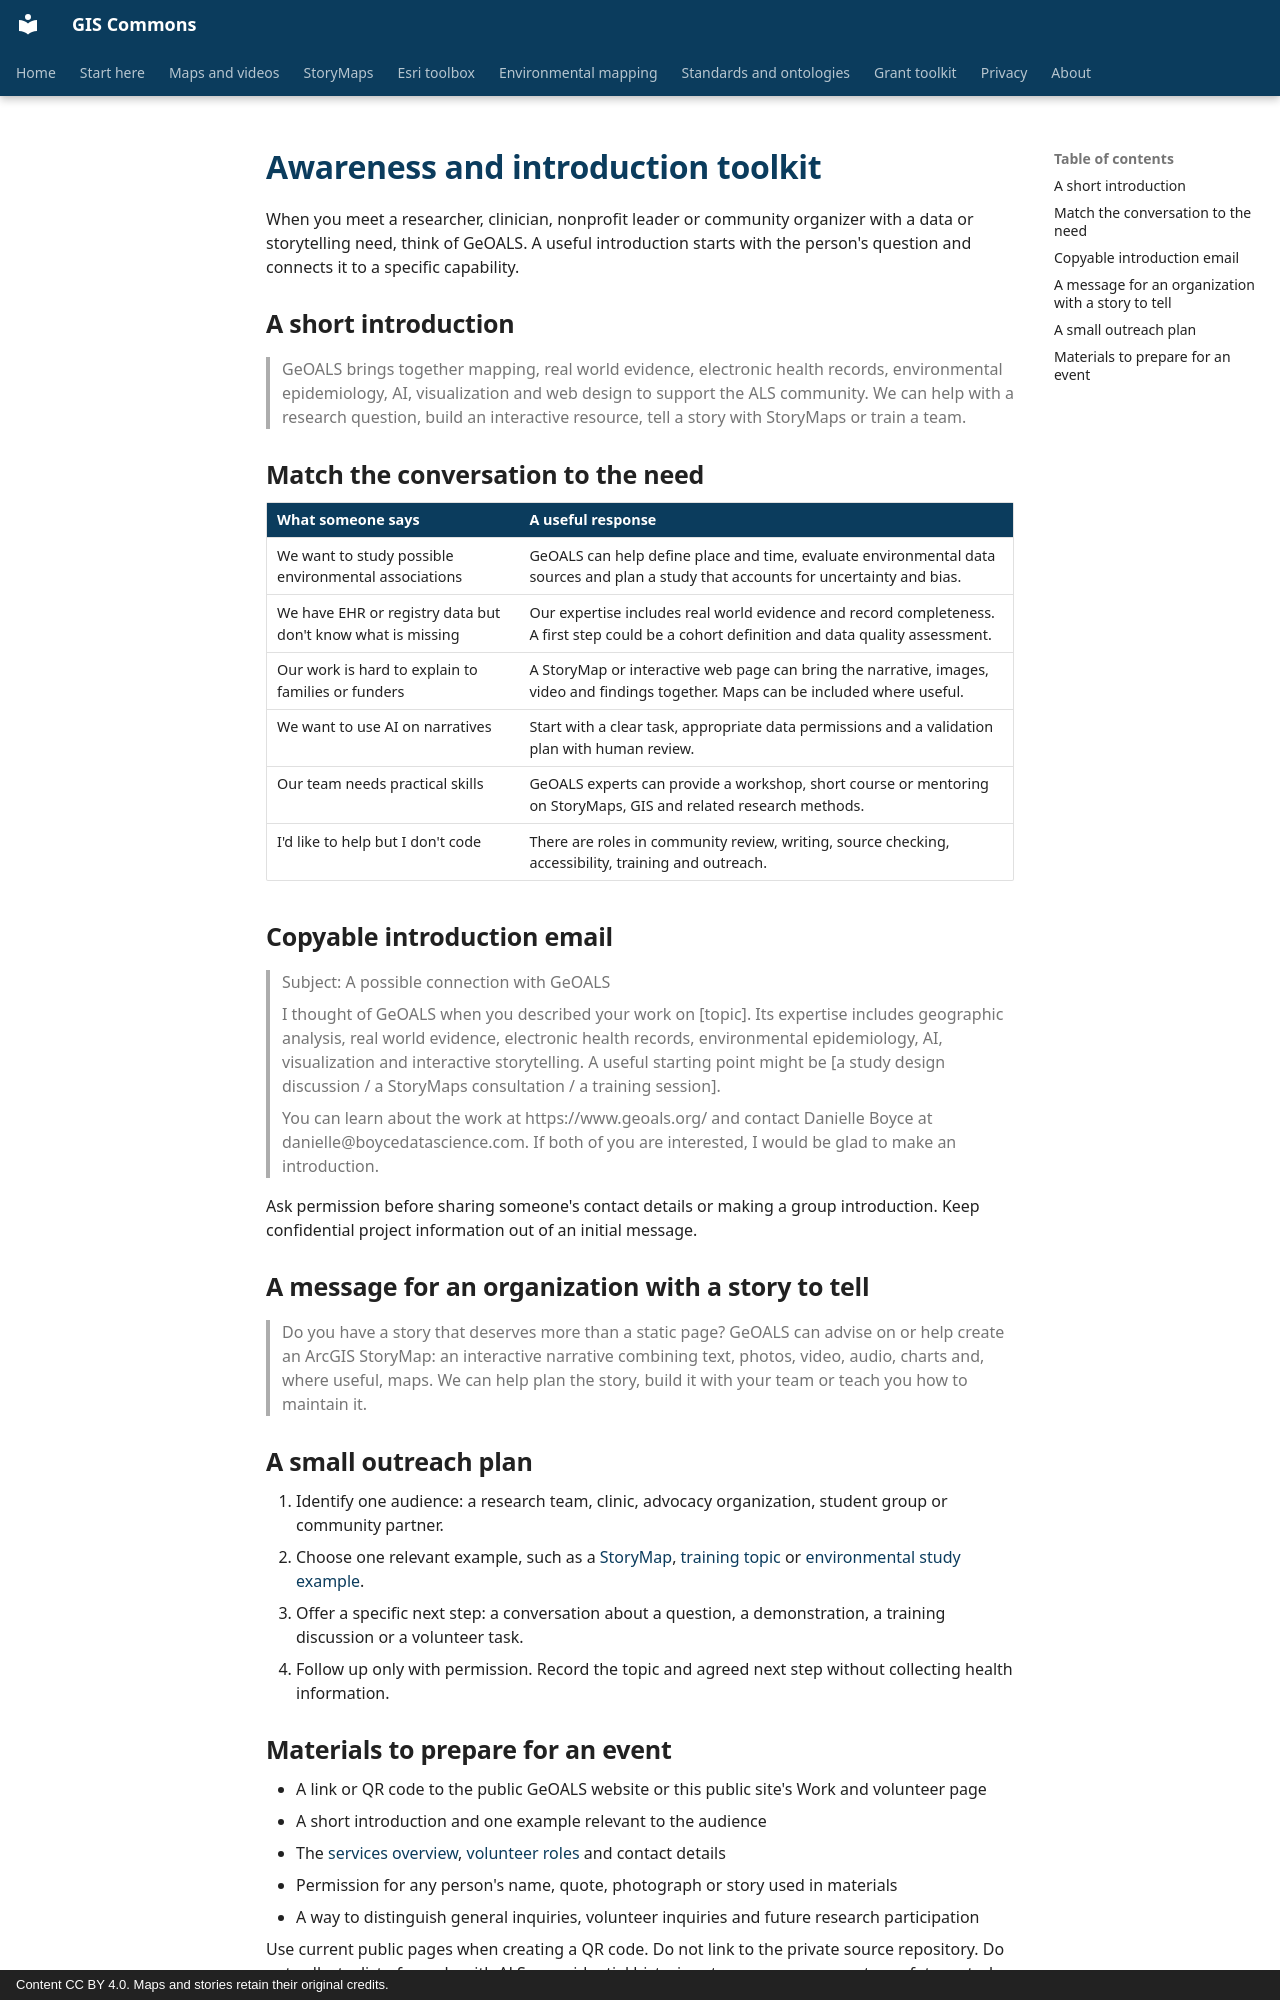

repository: BoyceLab/gis-commons · page: work/awareness/index.html · generator: mkdocs · copyright: Content CC BY 4.0. Maps and stories retain their original credits.

# Awareness and introduction toolkit

When you meet a researcher, clinician, nonprofit leader or community organizer with a data or storytelling need, think of GeOALS. A useful introduction starts with the person's question and connects it to a specific capability.

## A short introduction

> GeOALS brings together mapping, real world evidence, electronic health records, environmental epidemiology, AI, visualization and web design to support the ALS community. We can help with a research question, build an interactive resource, tell a story with StoryMaps or train a team.

## Match the conversation to the need

| What someone says | A useful response |
|---|---|
| We want to study possible environmental associations | GeOALS can help define place and time, evaluate environmental data sources and plan a study that accounts for uncertainty and bias. |
| We have EHR or registry data but don't know what is missing | Our expertise includes real world evidence and record completeness. A first step could be a cohort definition and data quality assessment. |
| Our work is hard to explain to families or funders | A StoryMap or interactive web page can bring the narrative, images, video and findings together. Maps can be included where useful. |
| We want to use AI on narratives | Start with a clear task, appropriate data permissions and a validation plan with human review. |
| Our team needs practical skills | GeOALS experts can provide a workshop, short course or mentoring on StoryMaps, GIS and related research methods. |
| I'd like to help but I don't code | There are roles in community review, writing, source checking, accessibility, training and outreach. |

## Copyable introduction email

> Subject: A possible connection with GeOALS
>
> I thought of GeOALS when you described your work on [topic]. Its expertise includes geographic analysis, real world evidence, electronic health records, environmental epidemiology, AI, visualization and interactive storytelling. A useful starting point might be [a study design discussion / a StoryMaps consultation / a training session].
>
> You can learn about the work at https://www.geoals.org/ and contact Danielle Boyce at danielle@boycedatascience.com. If both of you are interested, I would be glad to make an introduction.

Ask permission before sharing someone's contact details or making a group introduction. Keep confidential project information out of an initial message.

## A message for an organization with a story to tell

> Do you have a story that deserves more than a static page? GeOALS can advise on or help create an ArcGIS StoryMap: an interactive narrative combining text, photos, video, audio, charts and, where useful, maps. We can help plan the story, build it with your team or teach you how to maintain it.

## A small outreach plan

1. Identify one audience: a research team, clinic, advocacy organization, student group or community partner.
2. Choose one relevant example, such as a [StoryMap](../maps/storymaps.md), [training topic](../grants/training.md) or [environmental study example](../environment/examples.md).
3. Offer a specific next step: a conversation about a question, a demonstration, a training discussion or a volunteer task.
4. Follow up only with permission. Record the topic and agreed next step without collecting health information.
